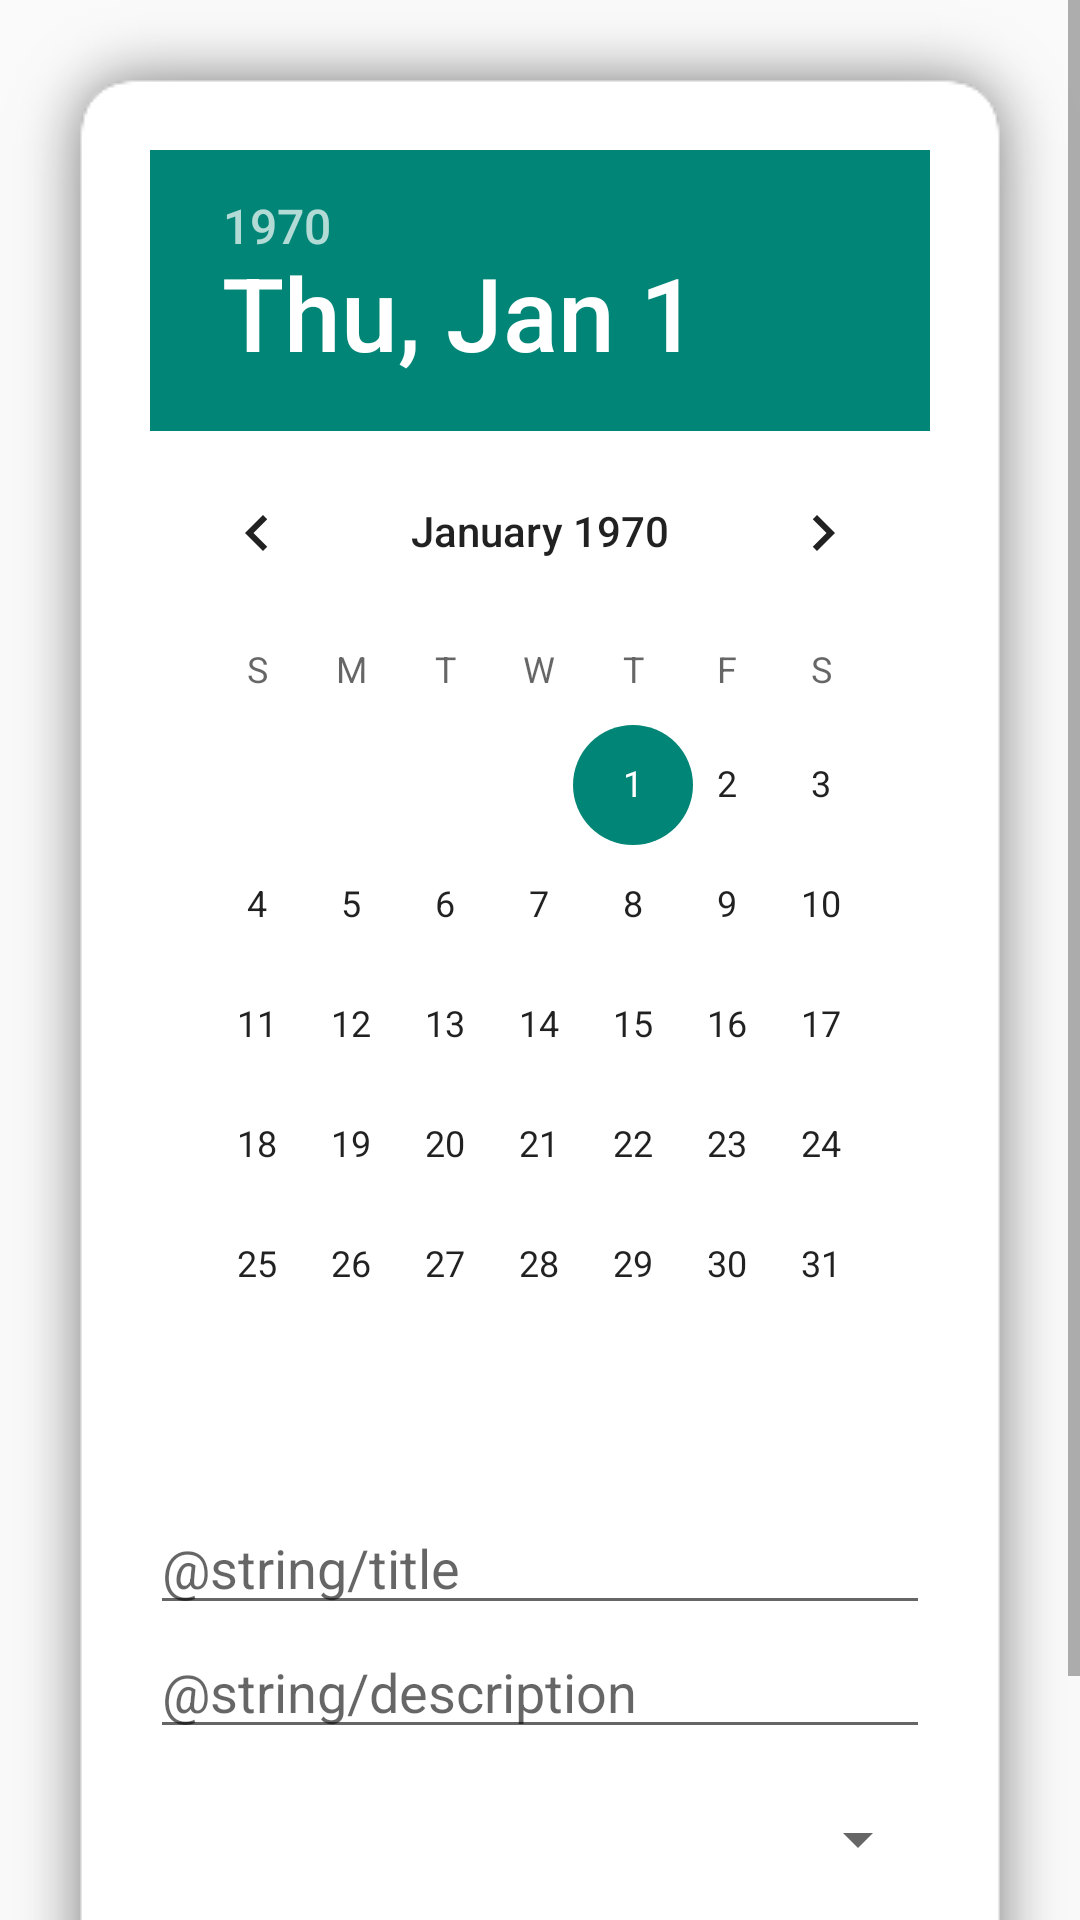

Write the Android layout XML for this screen, with the resource values it uses.
<!-- AndroidManifest.xml: application theme Theme.Mobile -->
<!-- res/layout/activity_task.xml -->
<?xml version="1.0" encoding="utf-8"?>
<androidx.constraintlayout.widget.ConstraintLayout xmlns:android="http://schemas.android.com/apk/res/android"
    xmlns:app="http://schemas.android.com/apk/res-auto"
    xmlns:tools="http://schemas.android.com/tools"
    android:layout_width="match_parent"
    android:layout_height="match_parent"
    tools:context=".views.TaskActivity">

    <ScrollView
        android:id="@+id/container"
        android:layout_width="match_parent"
        android:layout_height="match_parent">

        <LinearLayout
            android:id="@+id/taskForm"
            android:layout_width="match_parent"
            android:layout_height="800dp"
            android:background="@drawable/shadow_box"
            app:layout_constraintTop_toTopOf="parent"
            android:orientation="vertical"
            android:paddingVertical="50dp"
            android:paddingHorizontal="50dp">

            <DatePicker
                android:id="@+id/taskFormDate"
                android:layout_width="match_parent"
                android:layout_height="wrap_content"
                android:datePickerMode="calendar" />

            <EditText
                android:id="@+id/taskFormTitle"
                android:hint="@string/title"
                android:inputType="text"
                android:gravity="bottom"
                android:autofillHints="name"
                android:layout_width="match_parent"
                android:layout_height="60dp" />

            <EditText
                android:id="@+id/taskFormDescription"
                android:layout_width="match_parent"
                android:layout_height="wrap_content"
                android:autofillHints="name"
                android:gravity="bottom"
                android:hint="@string/description"
                android:inputType="text|textMultiLine"
                tools:ignore="TextContrastCheck" />

            <Spinner
                android:id="@+id/taskFormPriority"
                android:layout_width="match_parent"
                android:layout_height="60dp"
                android:spinnerMode="dropdown"
                tools:ignore="SpeakableTextPresentCheck" />

            <RelativeLayout
                android:id="@+id/task_form"
                android:layout_width="fill_parent"
                android:layout_height="fill_parent"
                android:layout_marginTop="40dp">

            </RelativeLayout>

        </LinearLayout>

    </ScrollView>

</androidx.constraintlayout.widget.ConstraintLayout>
<!-- resources referenced by this layout -->
<resources>
  <string name="description">Описание</string>
  <string name="title">Название</string>
  <style name="Theme.Mobile" parent="Theme.AppCompat.DayNight.DarkActionBar">
          
          <item name="colorPrimary">@color/black</item>
          <item name="colorPrimaryVariant">@color/white</item>
          <item name="colorOnPrimary">@color/white</item>
          
          <item name="android:statusBarColor" tools:targetApi="l">@color/black</item>
          <item name="android:windowLightStatusBar" tools:targetApi="m">false</item>
          
      </style>
  <color name="black">#000000</color>
  <color name="white">#FFFFFF</color>
</resources>
